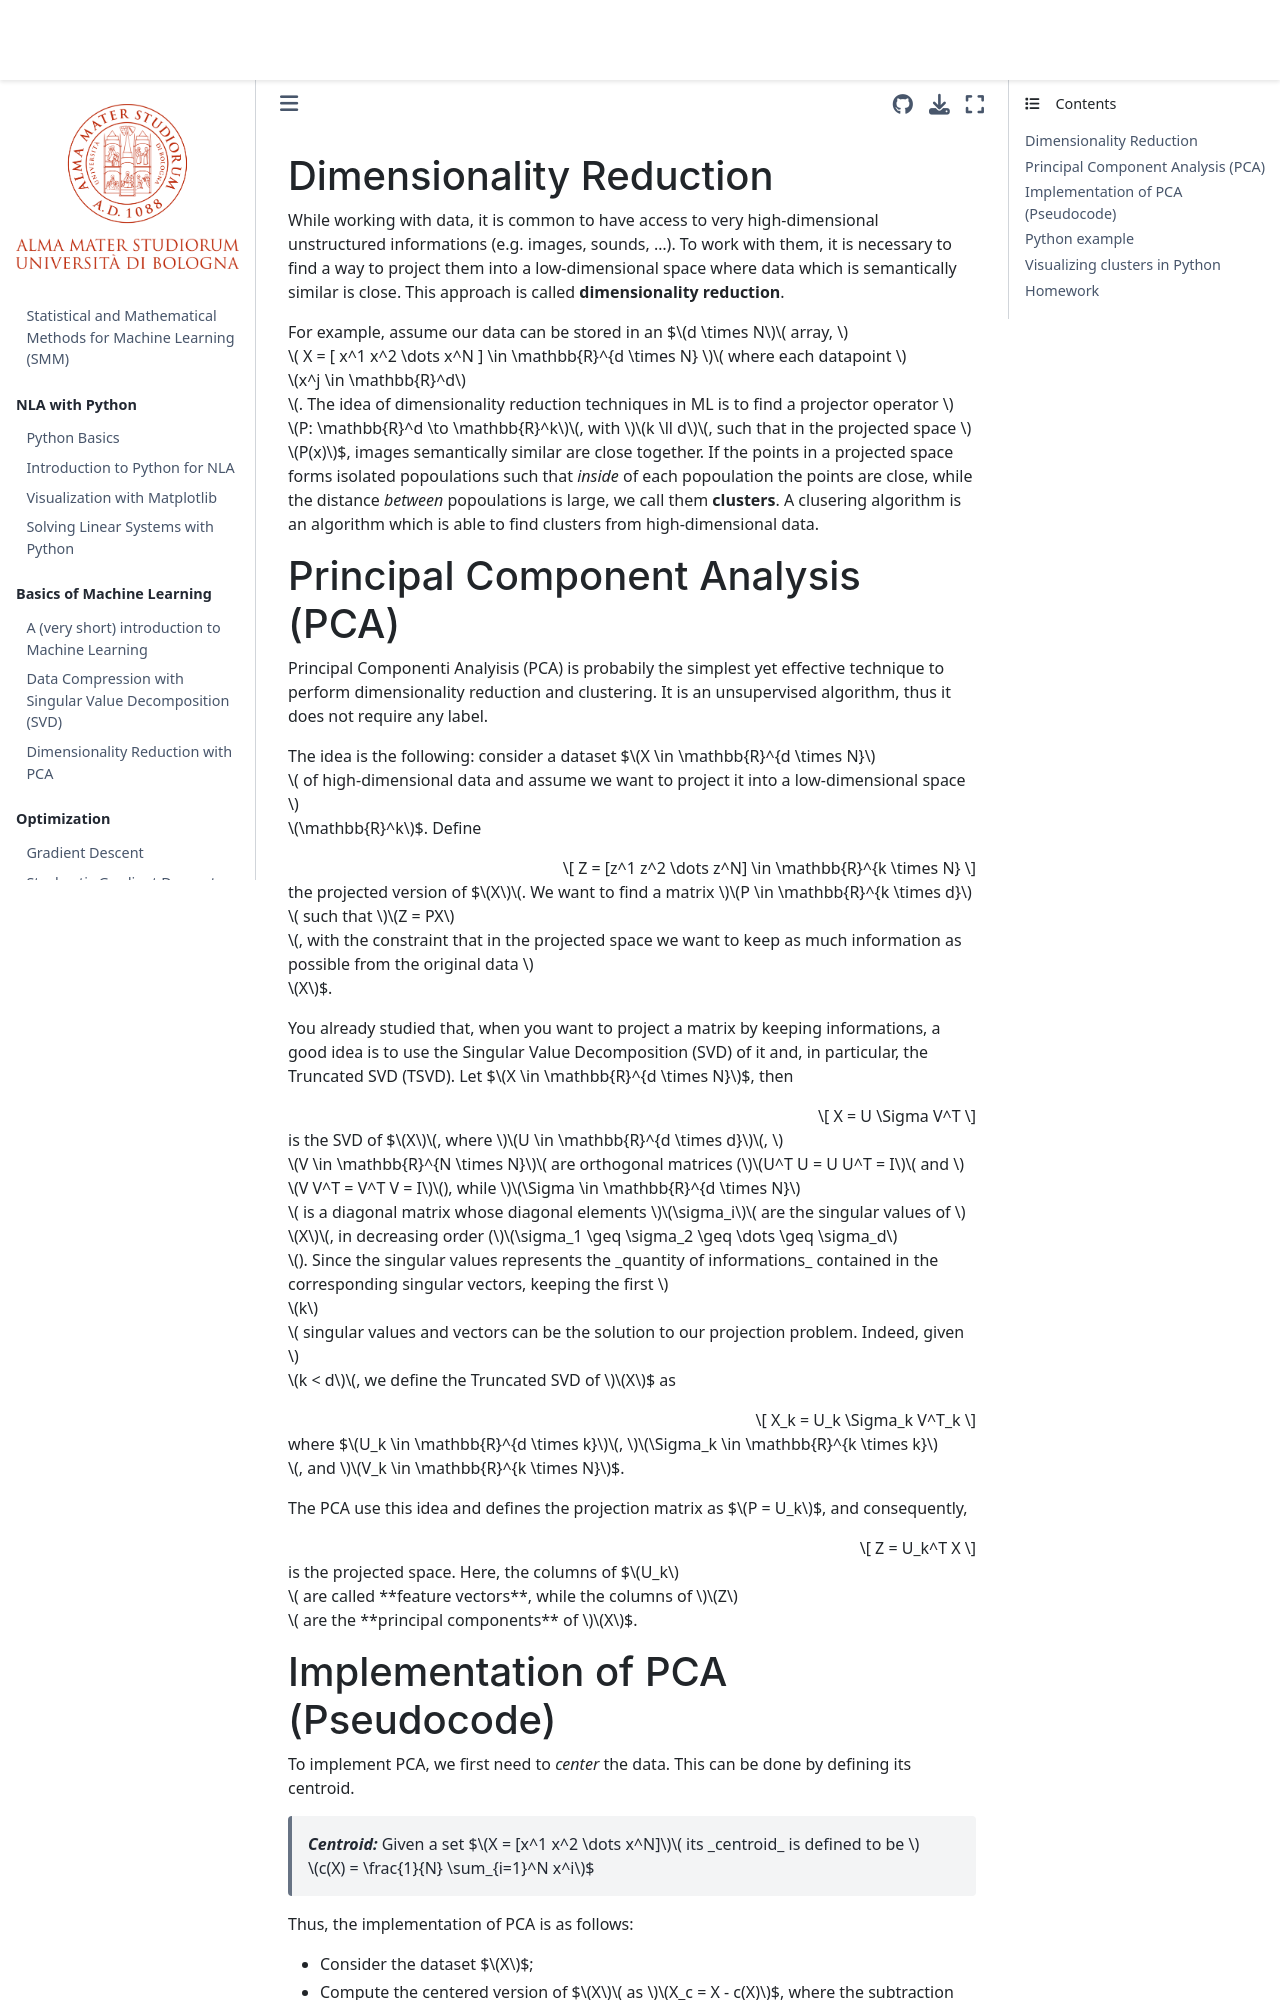

repository: devangelista2/statistical-mathematical-methods · page: 2024-25/_sources/ML/PCA2024.html · generator: jekyll

---
layout: page
title: Lecture 6.
description: Dimensionality Reduction with PCA
img:
importance: 6
category: SMM2024
---
## Dimensionality Reduction
While working with data, it is common to have access to very high-dimensional unstructured informations (e.g. images, sounds, ...). To work with them, it is necessary to find a way to project them into a low-dimensional space where data which is semantically similar is close. This approach is called **dimensionality reduction**.

For example, assume our data can be stored in an $$d \times N$$ array,
$$
    X = [ x^1 x^2 \dots x^N ] \in \mathbb{R}^{d \times N}
$$
where each datapoint $$x^j \in \mathbb{R}^d$$. The idea of dimensionality reduction techniques in ML is to find a projector operator $$P: \mathbb{R}^d \to \mathbb{R}^k$$, with $$k \ll d$$, such that in the projected space $$P(x)$$, images semantically similar are close together. If the points in a projected space forms isolated popoulations such that _inside_ of each popoulation the points are close, while the distance _between_ popoulations is large, we call them **clusters**. A clusering algorithm is an algorithm which is able to find clusters from high-dimensional data.

## Principal Component Analysis (PCA)
Principal Componenti Analyisis (PCA) is probabily the simplest yet effective technique to perform dimensionality reduction and clustering. It is an unsupervised algorithm, thus it does not require any label.

The idea is the following: consider a dataset $$X \in \mathbb{R}^{d \times N}$$ of high-dimensional data and assume we want to project it into a low-dimensional space $$\mathbb{R}^k$$. Define 

$$
    Z = [z^1 z^2 \dots z^N] \in \mathbb{R}^{k \times N}
$$

the projected version of $$X$$. We want to find a matrix $$P \in \mathbb{R}^{k \times d}$$ such that $$Z = PX$$, with the constraint that in the projected space we want to keep as much information as possible from the original data $$X$$. 

You already studied that, when you want to project a matrix by keeping informations, a good idea is to use the Singular Value Decomposition (SVD) of it and, in particular, the Truncated SVD (TSVD). Let $$X \in \mathbb{R}^{d \times N}$$, then

$$
    X = U \Sigma V^T
$$

is the SVD of $$X$$, where $$U \in \mathbb{R}^{d \times d}$$, $$V \in \mathbb{R}^{N \times N}$$ are orthogonal matrices ($$U^T U = U U^T = I$$ and $$V V^T = V^T V = I$$), while $$\Sigma \in \mathbb{R}^{d \times N}$$ is a diagonal matrix whose diagonal elements $$\sigma_i$$ are the singular values of $$X$$, in decreasing order ($$\sigma_1 \geq \sigma_2 \geq \dots \geq \sigma_d$$). Since the singular values represents the _quantity of informations_ contained in the corresponding singular vectors, keeping the first $$k$$ singular values and vectors can be the solution to our projection problem. Indeed, given $$k < d$$, we define the Truncated SVD of $$X$$ as

$$
    X_k = U_k \Sigma_k V^T_k
$$

where $$U_k \in \mathbb{R}^{d \times k}$$, $$\Sigma_k \in \mathbb{R}^{k \times k}$$, and $$V_k \in \mathbb{R}^{k \times N}$$. 

The PCA use this idea and defines the projection matrix as $$P = U_k$$, and consequently,

$$
    Z = U_k^T X
$$

is the projected space. Here, the columns of $$U_k$$ are called **feature vectors**, while the columns of $$Z$$ are the **principal components** of $$X$$.
